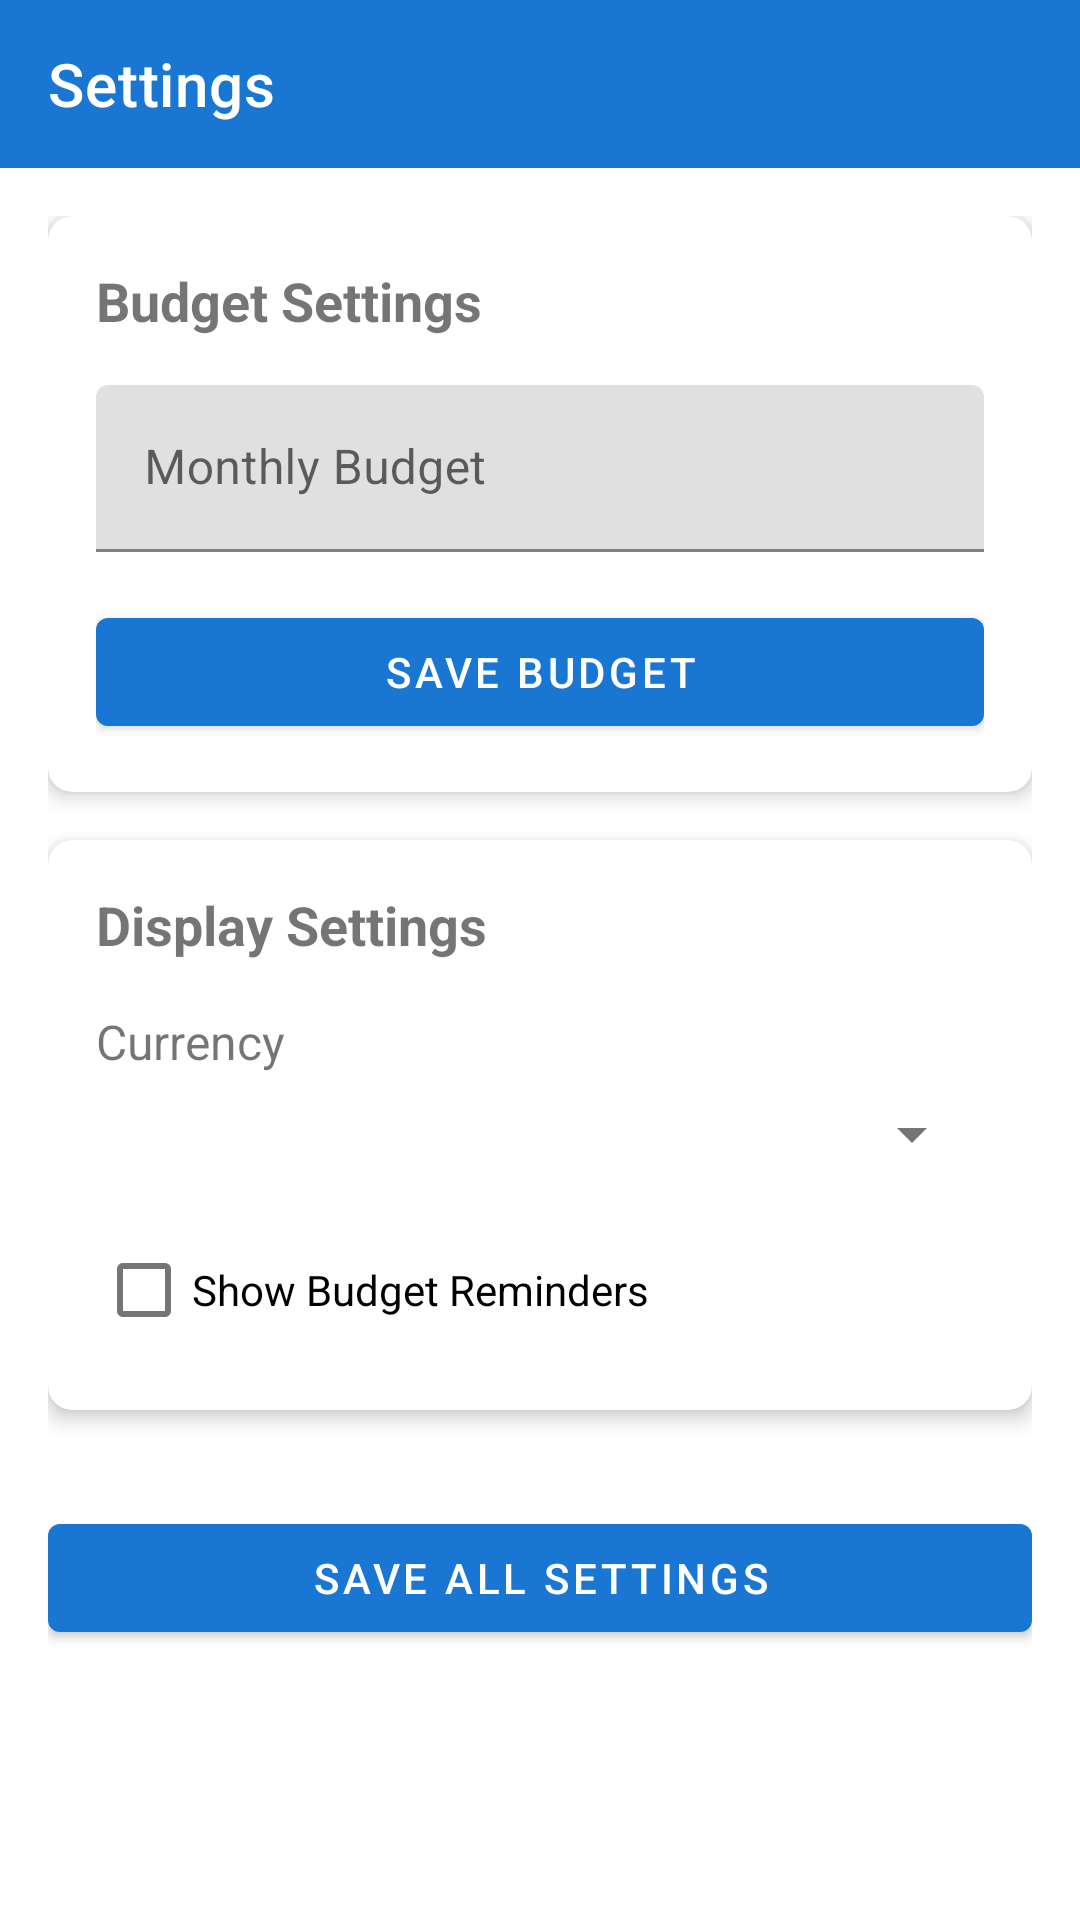

The Android layout XML behind this screen, and the referenced resources:
<!-- AndroidManifest.xml: application theme AppTheme -->
<!-- res/layout/activity_settings.xml -->
<?xml version="1.0" encoding="utf-8"?>
<LinearLayout xmlns:android="http://schemas.android.com/apk/res/android"
    xmlns:app="http://schemas.android.com/apk/res-auto"
    android:layout_width="match_parent"
    android:layout_height="match_parent"
    android:orientation="vertical">

    <com.google.android.material.appbar.AppBarLayout
        android:layout_width="match_parent"
        android:layout_height="wrap_content">

        <androidx.appcompat.widget.Toolbar
            android:id="@+id/toolbar"
            android:layout_width="match_parent"
            android:layout_height="?attr/actionBarSize"
            android:background="?attr/colorPrimary"
            app:title="Settings"
            app:titleTextColor="@android:color/white"
            app:navigationIcon="@drawable/ic_back" />

    </com.google.android.material.appbar.AppBarLayout>

    <ScrollView
        android:layout_width="match_parent"
        android:layout_height="match_parent">

        <LinearLayout
            android:layout_width="match_parent"
            android:layout_height="wrap_content"
            android:orientation="vertical"
            android:padding="16dp">

            <androidx.cardview.widget.CardView
                android:layout_width="match_parent"
                android:layout_height="wrap_content"
                android:layout_marginBottom="16dp"
                app:cardCornerRadius="8dp"
                app:cardElevation="4dp">

                <LinearLayout
                    android:layout_width="match_parent"
                    android:layout_height="wrap_content"
                    android:orientation="vertical"
                    android:padding="16dp">

                    <TextView
                        android:layout_width="wrap_content"
                        android:layout_height="wrap_content"
                        android:text="Budget Settings"
                        android:textSize="18sp"
                        android:textStyle="bold" />

                    <com.google.android.material.textfield.TextInputLayout
                        android:layout_width="match_parent"
                        android:layout_height="wrap_content"
                        android:layout_marginTop="16dp"
                        android:hint="Monthly Budget">

                        <com.google.android.material.textfield.TextInputEditText
                            android:id="@+id/etMonthlyBudget"
                            android:layout_width="match_parent"
                            android:layout_height="wrap_content"
                            android:inputType="numberDecimal" />

                    </com.google.android.material.textfield.TextInputLayout>

                    <Button
                        android:id="@+id/btnSaveBudget"
                        android:layout_width="match_parent"
                        android:layout_height="wrap_content"
                        android:layout_marginTop="16dp"
                        android:text="Save Budget" />

                </LinearLayout>

            </androidx.cardview.widget.CardView>

            <androidx.cardview.widget.CardView
                android:layout_width="match_parent"
                android:layout_height="wrap_content"
                android:layout_marginBottom="16dp"
                app:cardCornerRadius="8dp"
                app:cardElevation="4dp">

                <LinearLayout
                    android:layout_width="match_parent"
                    android:layout_height="wrap_content"
                    android:orientation="vertical"
                    android:padding="16dp">

                    <TextView
                        android:layout_width="wrap_content"
                        android:layout_height="wrap_content"
                        android:text="Display Settings"
                        android:textSize="18sp"
                        android:textStyle="bold" />

                    <TextView
                        android:layout_width="wrap_content"
                        android:layout_height="wrap_content"
                        android:layout_marginTop="16dp"
                        android:text="Currency"
                        android:textSize="16sp" />

                    <Spinner
                        android:id="@+id/spinnerCurrency"
                        android:layout_width="match_parent"
                        android:layout_height="wrap_content"
                        android:layout_marginTop="8dp" />

                    <CheckBox
                        android:id="@+id/checkboxShowReminders"
                        android:layout_width="match_parent"
                        android:layout_height="wrap_content"
                        android:layout_marginTop="16dp"
                        android:text="Show Budget Reminders" />

                </LinearLayout>

            </androidx.cardview.widget.CardView>

            <Button
                android:id="@+id/btnSaveSettings"
                android:layout_width="match_parent"
                android:layout_height="wrap_content"
                android:layout_marginTop="16dp"
                android:text="Save All Settings" />

        </LinearLayout>
    </ScrollView>
</LinearLayout>
<!-- resources referenced by this layout -->
<resources>
  <style name="AppTheme" parent="Theme.MaterialComponents.Light.NoActionBar">
          
          <item name="colorPrimary">@color/colorPrimary</item>
          <item name="colorPrimaryDark">@color/colorPrimaryDark</item>
          <item name="colorAccent">@color/colorAccent</item>
          <item name="android:textColorPrimary">@color/textColorPrimary</item>
          <item name="android:textColorSecondary">@color/textColorSecondary</item>
      </style>
  <color name="colorPrimary">#1976D2</color>
  <color name="colorPrimaryDark">#1565C0</color>
  <color name="colorAccent">#FF4081</color>
  <color name="textColorPrimary">#212121</color>
  <color name="textColorSecondary">#757575</color>
</resources>
